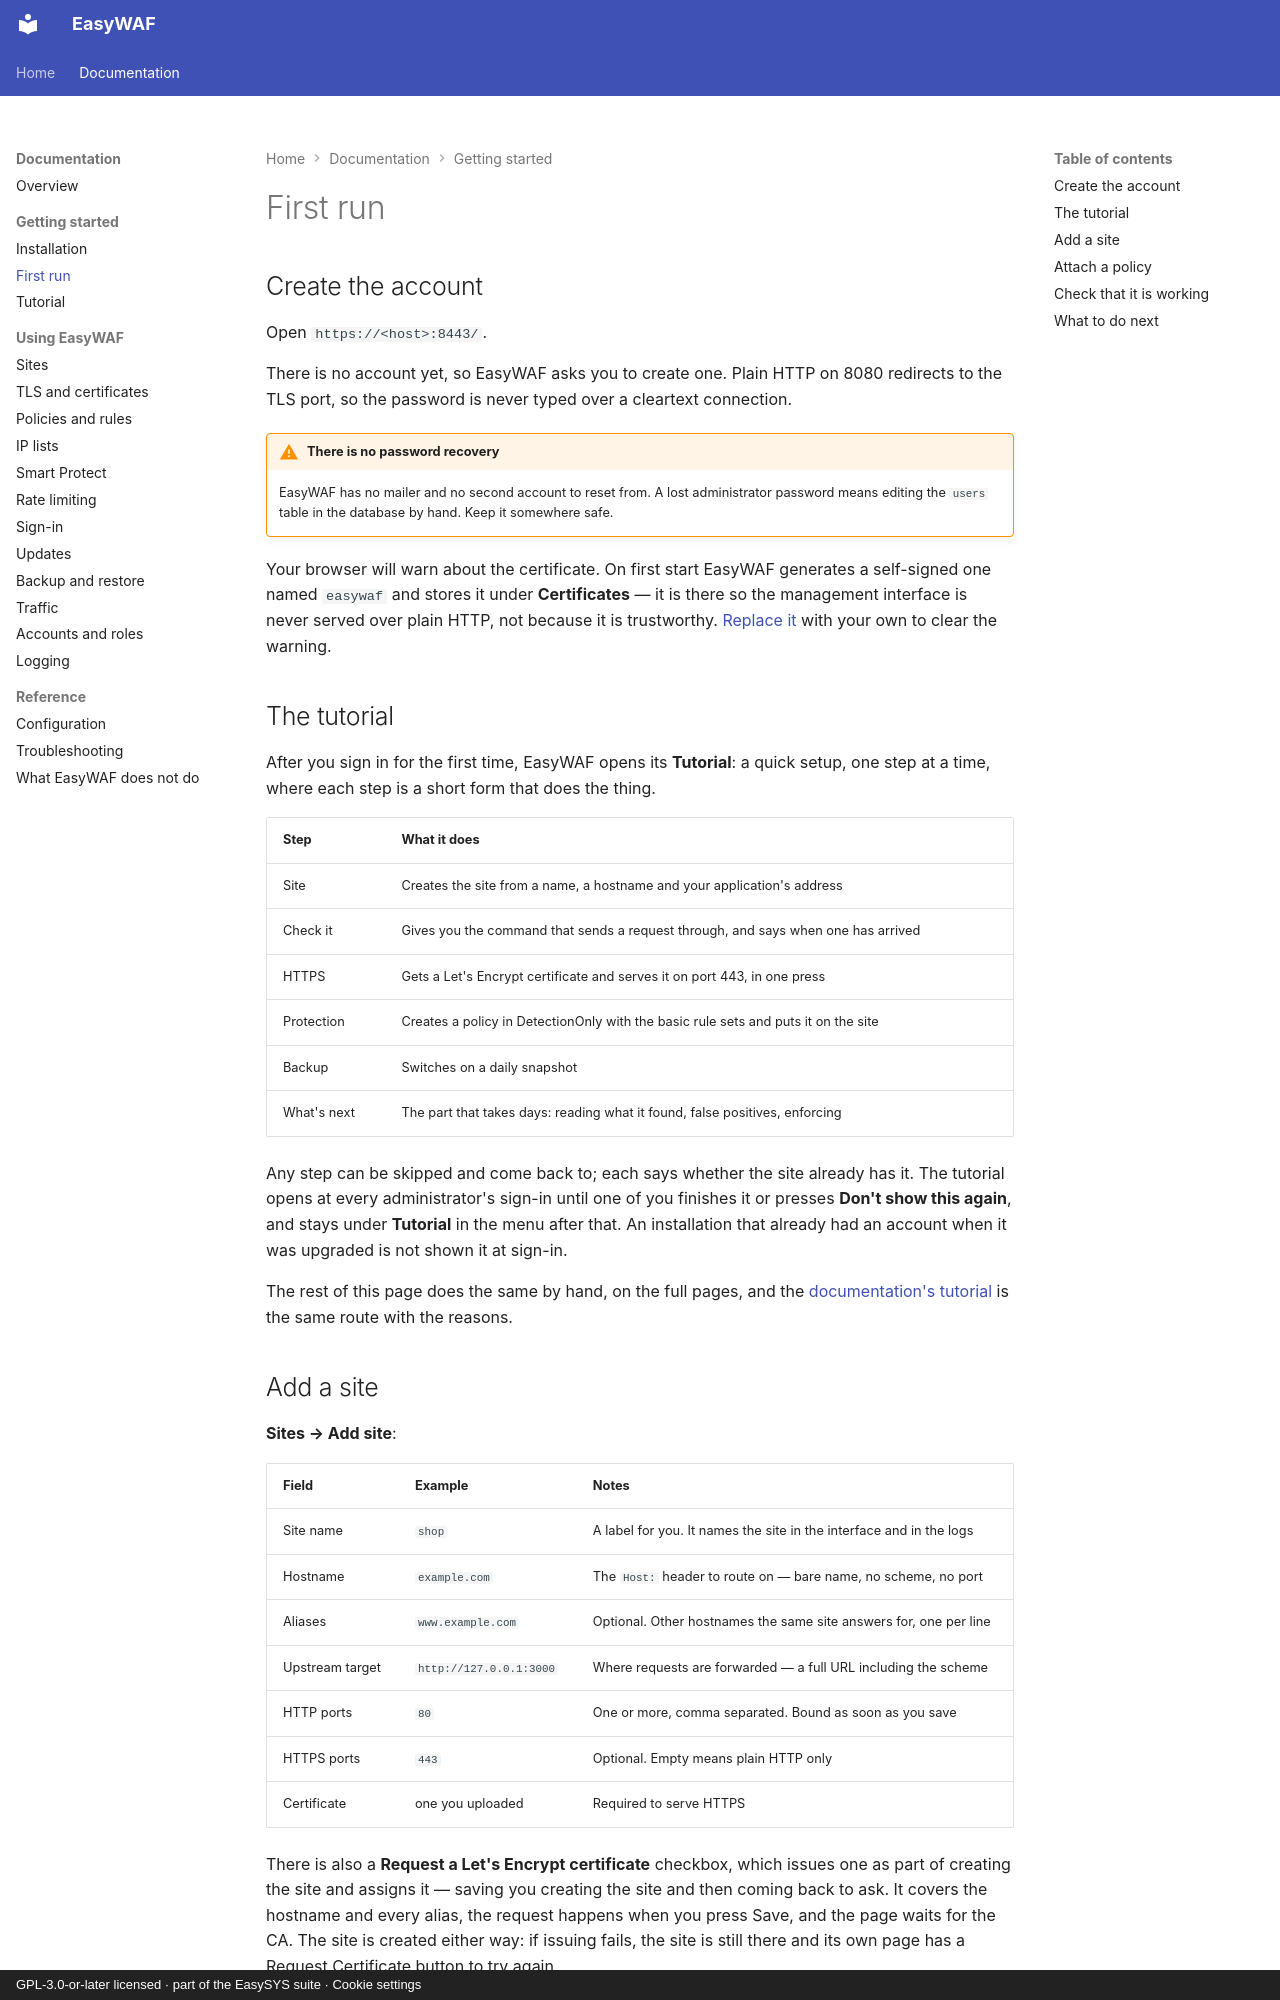

repository: easysysio/EasyWAF · page: first-run/index.html · generator: mkdocs · copyright: GPL-3.0-or-later licensed · part of the EasySYS suite · Cookie settings

# First run

## Create the account

Open `https://<host>:8443/`.

There is no account yet, so EasyWAF asks you to create one. Plain HTTP on 8080
redirects to the TLS port, so the password is never typed over a cleartext
connection.

!!! warning "There is no password recovery"
    EasyWAF has no mailer and no second account to reset from. A lost
    administrator password means editing the `users` table in the database by
    hand. Keep it somewhere safe.

Your browser will warn about the certificate. On first start EasyWAF generates a
self-signed one named `easywaf` and stores it under **Certificates** — it is
there so the management interface is never served over plain HTTP, not because
it is trustworthy. [Replace it](tls.md#the-management-certificate) with your own
to clear the warning.

## The tutorial

After you sign in for the first time, EasyWAF opens its **Tutorial**: a quick
setup, one step at a time, where each step is a short form that does the thing.

| Step | What it does |
|---|---|
| Site | Creates the site from a name, a hostname and your application's address |
| Check it | Gives you the command that sends a request through, and says when one has arrived |
| HTTPS | Gets a Let's Encrypt certificate and serves it on port 443, in one press |
| Protection | Creates a policy in DetectionOnly with the basic rule sets and puts it on the site |
| Backup | Switches on a daily snapshot |
| What's next | The part that takes days: reading what it found, false positives, enforcing |

Any step can be skipped and come back to; each says whether the site already
has it. The tutorial opens at every administrator's sign-in until one of you
finishes it or presses **Don't show this again**, and stays under **Tutorial**
in the menu after that. An installation that already had an account when it was
upgraded is not shown it at sign-in.

The rest of this page does the same by hand, on the full pages, and the
[documentation's tutorial](tutorial.md) is the same route with the reasons.
